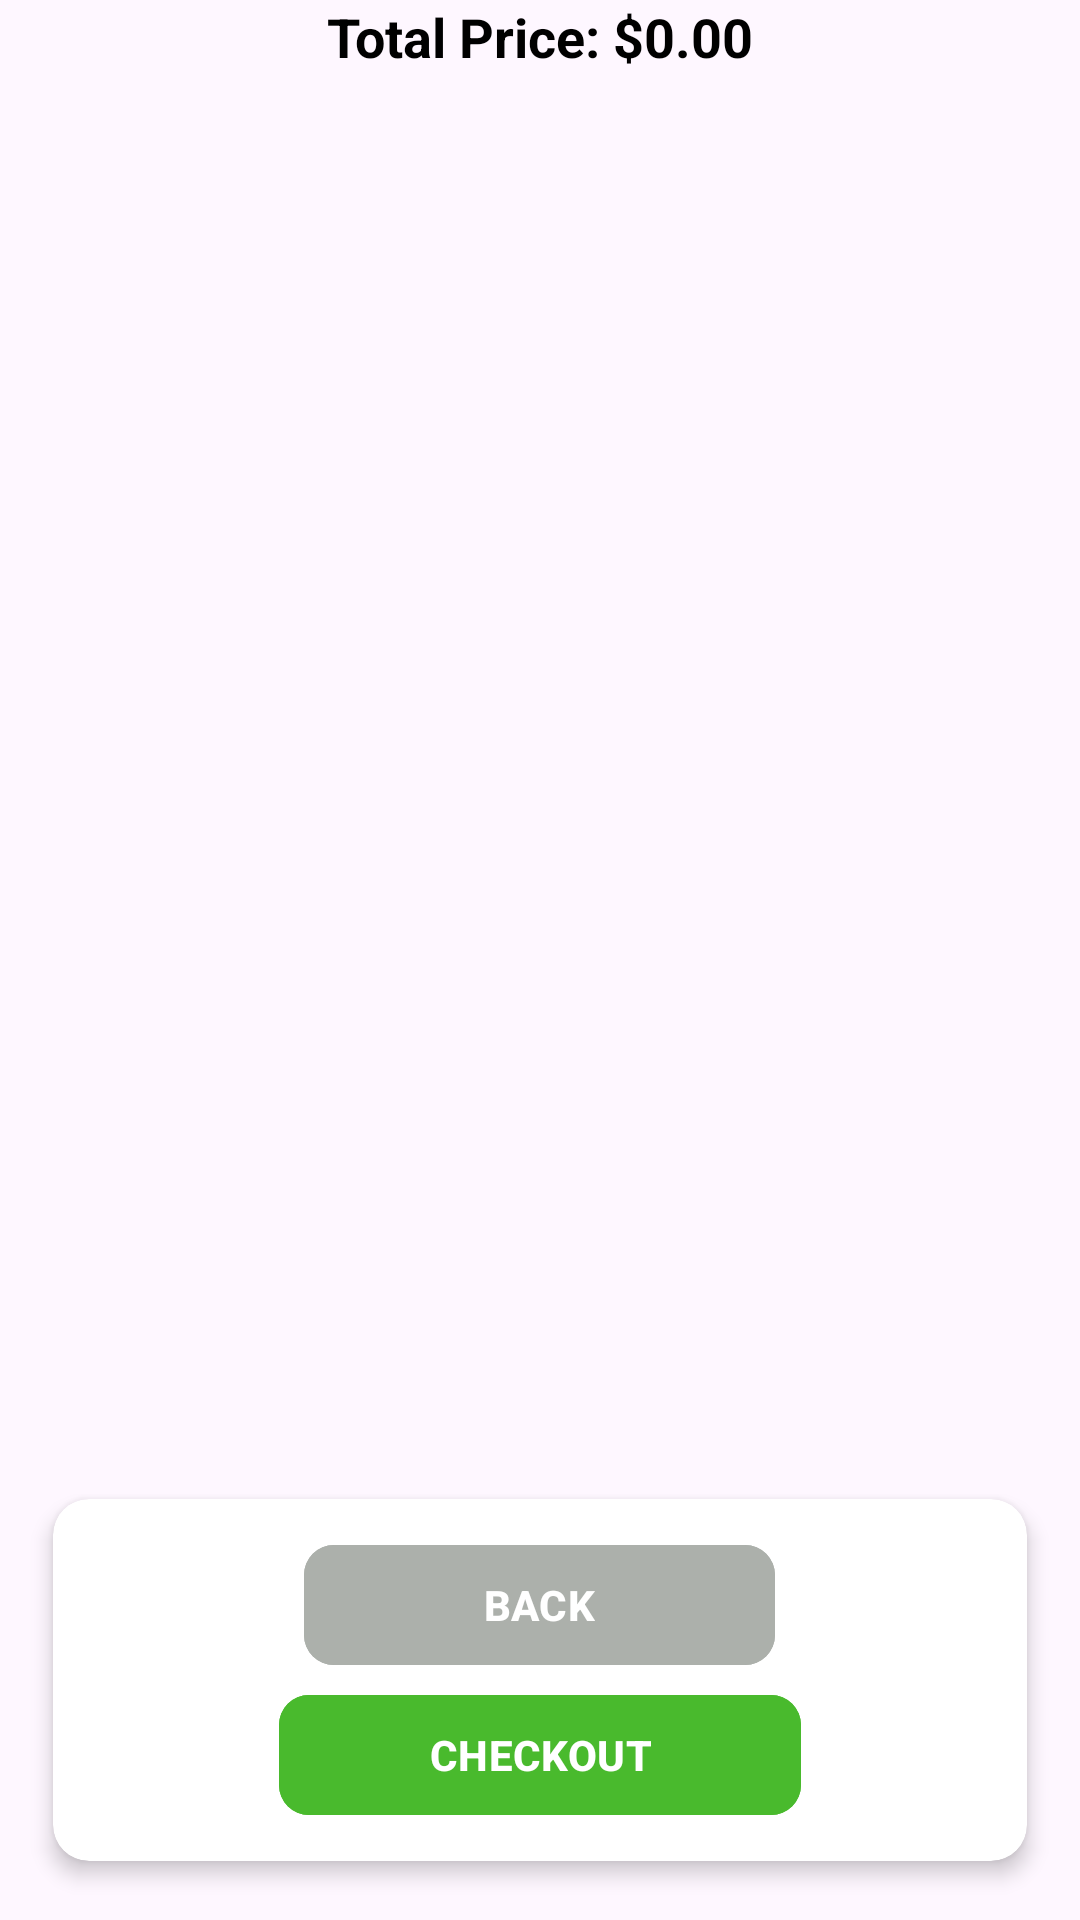

Layout XML and referenced resources for this Android screen:
<!-- AndroidManifest.xml: application theme Theme.Plantify_user -->
<!-- res/layout/fragment_checkouts.xml -->
<?xml version="1.0" encoding="utf-8"?>
<FrameLayout xmlns:android="http://schemas.android.com/apk/res/android"
    xmlns:tools="http://schemas.android.com/tools"
    xmlns:app="http://schemas.android.com/apk/res-auto"
    android:layout_width="match_parent"
    android:layout_height="match_parent"
    android:layout_marginTop="40dp"
    tools:context=".carts_checkout.checkouts">

    
    <androidx.recyclerview.widget.RecyclerView
        android:id="@+id/ListCartView"
        android:layout_width="match_parent"
        android:layout_height="500dp"
        android:layout_gravity="top"
        android:layout_marginTop="20dp"
        android:layout_marginBottom="10dp" />

    
    <TextView
        android:id="@+id/TotalPrice"
        android:layout_width="match_parent"
        android:layout_height="wrap_content"
        android:layout_gravity="center_horizontal|top"
        android:layout_marginTop="0dp"
        android:text="Total Price: $0.00"
        android:textSize="18sp"
        android:textStyle="bold"
        android:textColor="#000"
        android:gravity="center" />

    
    <androidx.cardview.widget.CardView
        android:layout_width="match_parent"
        android:layout_height="140dp"
        android:layout_gravity="bottom"
        android:layout_margin="10dp"
        app:cardCornerRadius="12dp"
        app:cardElevation="4dp"
        app:cardUseCompatPadding="true">

        <LinearLayout
            android:layout_width="match_parent"
            android:layout_height="match_parent"
            android:orientation="vertical"
            android:padding="10dp"
            android:gravity="center">

            
            <com.google.android.material.button.MaterialButton
                android:layout_width="wrap_content"
                android:layout_height="wrap_content"
                android:layout_gravity="center"
                android:layout_marginBottom="2dp"
                android:backgroundTint="#ACB0AB"
                android:paddingStart="60dp"
                android:paddingEnd="60dp"
                android:text="BACK"
                android:textStyle="bold"
                android:contentDescription="Go back to the previous screen"
                app:cornerRadius="10dp" />

            
            <com.google.android.material.button.MaterialButton
                android:id="@+id/checkOutBtn"
                android:layout_width="wrap_content"
                android:layout_height="wrap_content"
                android:layout_gravity="center"
                android:backgroundTint="#49BA2D"
                android:paddingStart="50dp"
                android:paddingEnd="50dp"
                android:text="CHECKOUT"
                android:textStyle="bold"
                android:contentDescription="Proceed to checkout"
                app:cornerRadius="10dp" />

        </LinearLayout>
    </androidx.cardview.widget.CardView>

</FrameLayout>
<!-- resources referenced by this layout -->
<resources>
  <style name="Theme.Plantify_user" parent="Base.Theme.Plantify_user" />
  <style name="Base.Theme.Plantify_user" parent="Theme.Material3.DayNight.NoActionBar">
          
          
      </style>
</resources>
